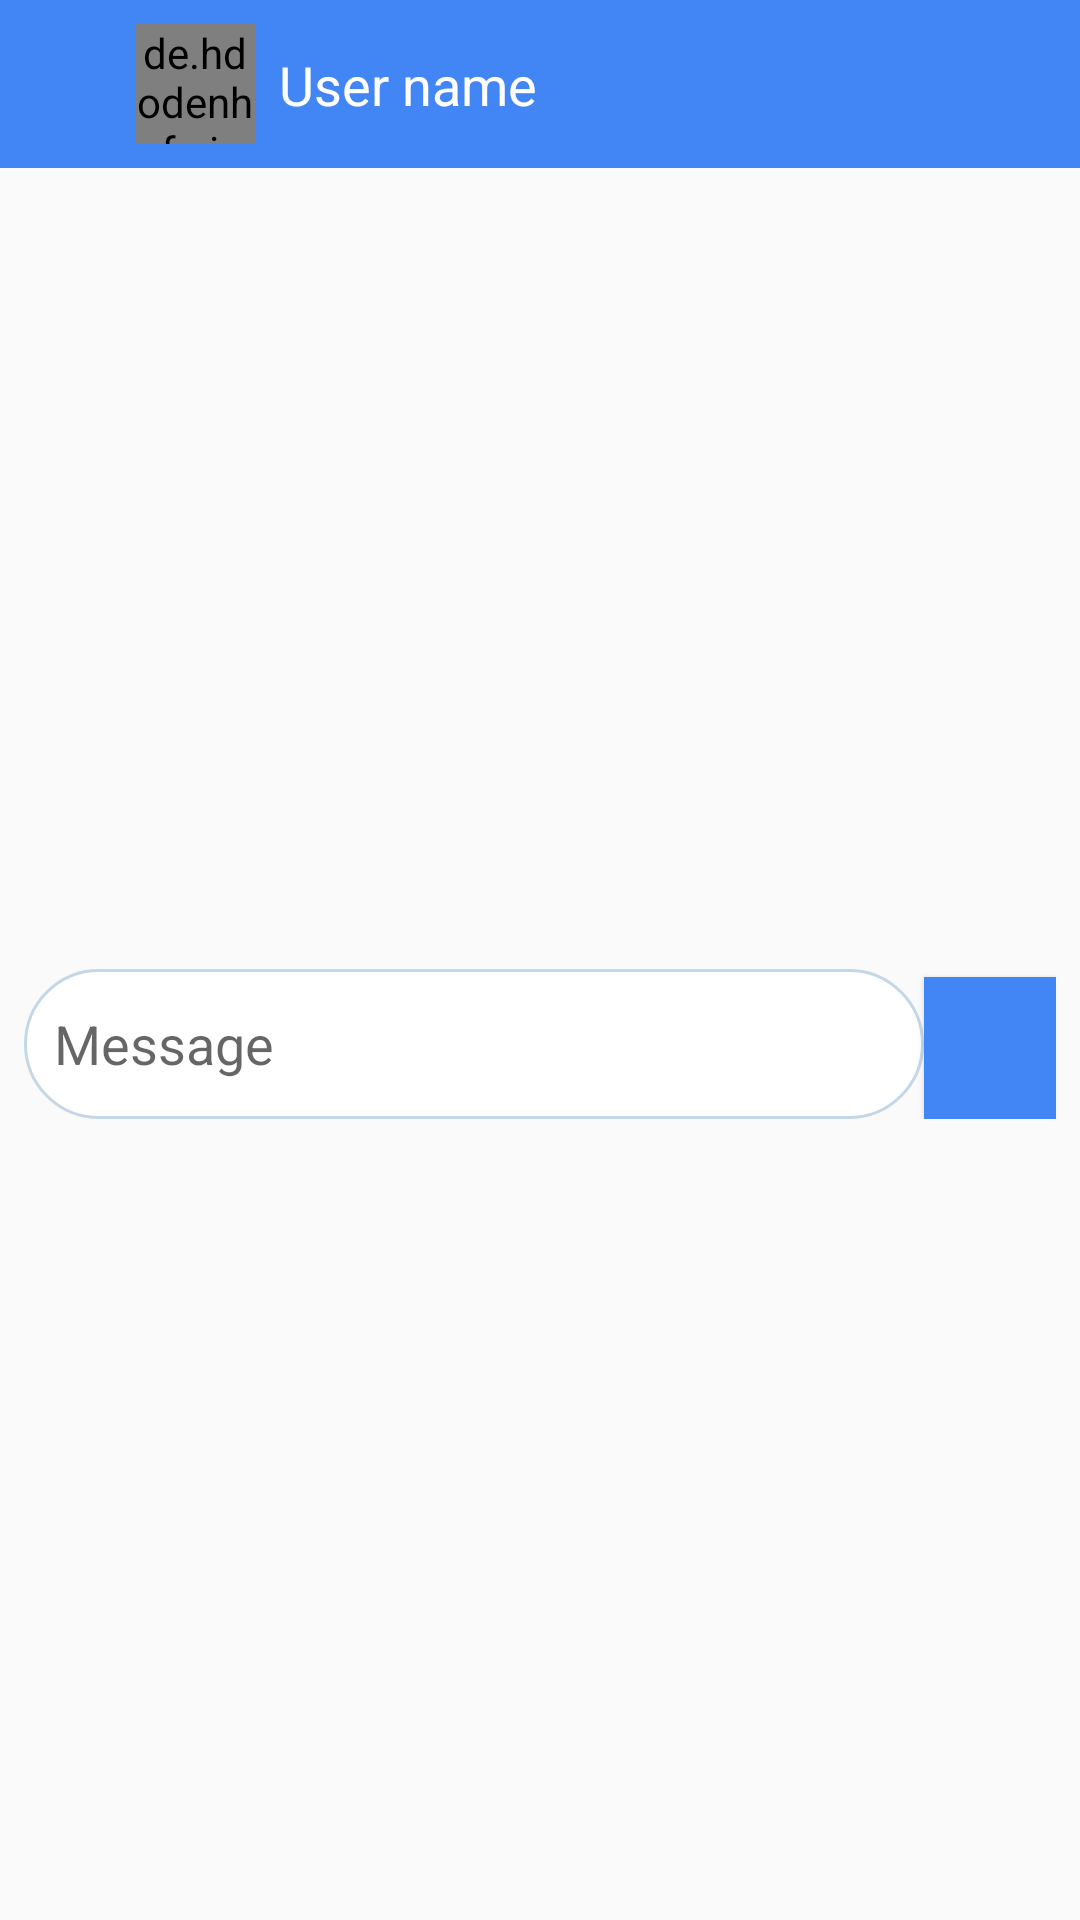

This screen was rendered from an Android layout file. Write that file and the resources it references.
<!-- AndroidManifest.xml: application theme Theme.LetsChat -->
<!-- res/layout/activity_chat_screen.xml -->
<?xml version="1.0" encoding="utf-8"?>
<androidx.constraintlayout.widget.ConstraintLayout xmlns:android="http://schemas.android.com/apk/res/android"
    xmlns:app="http://schemas.android.com/apk/res-auto"
    xmlns:tools="http://schemas.android.com/tools"
    android:layout_width="match_parent"
    android:layout_height="match_parent"
    tools:context=".ChatScreen">

    <androidx.appcompat.widget.Toolbar
        android:id="@+id/chatscreenToolbar"
        android:layout_width="match_parent"
        android:layout_height="wrap_content"
        android:background="?attr/colorPrimary"
        android:minHeight="?attr/actionBarSize"
        android:theme="?attr/actionBarTheme"
        app:layout_constraintEnd_toEndOf="parent"
        app:layout_constraintHorizontal_bias="0.0"
        app:layout_constraintStart_toStartOf="parent"
        app:layout_constraintTop_toTopOf="parent" />

    <de.hdodenhof.circleimageview.CircleImageView
        android:id="@+id/chat_profile_image"
        android:layout_width="40dp"
        android:layout_height="40dp"
        android:layout_marginStart="45dp"
        android:src="@drawable/profile"
        app:layout_constraintBottom_toBottomOf="@+id/chatscreenToolbar"
        app:layout_constraintStart_toStartOf="@+id/chatscreenToolbar"
        app:layout_constraintTop_toTopOf="@+id/chatscreenToolbar" />

    <TextView
        android:id="@+id/chatscreen_username"
        android:layout_width="wrap_content"
        android:layout_height="wrap_content"
        android:layout_marginStart="8dp"
        android:text="User name"
        android:textColor="@color/white"
        android:textSize="18sp"
        app:layout_constraintBottom_toBottomOf="@+id/chatscreenToolbar"
        app:layout_constraintStart_toEndOf="@+id/chat_profile_image"
        app:layout_constraintTop_toTopOf="@+id/chatscreenToolbar" />

    <ImageView
        android:id="@+id/chatscreen_back_button"
        android:layout_width="wrap_content"
        android:layout_height="wrap_content"
        android:layout_marginStart="8dp"
        app:layout_constraintBottom_toBottomOf="@+id/chatscreenToolbar"
        app:layout_constraintStart_toStartOf="@+id/chatscreenToolbar"
        app:layout_constraintTop_toTopOf="@+id/chatscreenToolbar"
        app:srcCompat="@drawable/ic_arrow_back" />

    <LinearLayout
        android:layout_width="match_parent"
        android:layout_height="wrap_content"
        android:orientation="vertical"
        app:layout_constraintBottom_toBottomOf="parent"
        app:layout_constraintTop_toBottomOf="@+id/chatscreenToolbar">

        <androidx.recyclerview.widget.RecyclerView
            android:layout_width="match_parent"
            android:layout_height="match_parent"

            app:layout_constraintBottom_toTopOf="@+id/linearLayout"
            app:layout_constraintEnd_toEndOf="parent"
            app:layout_constraintStart_toStartOf="parent"
            app:layout_constraintTop_toBottomOf="@+id/chatscreenToolbar">


        </androidx.recyclerview.widget.RecyclerView>

        <LinearLayout
            android:id="@+id/linearLayout"
            android:layout_width="match_parent"
            android:layout_height="wrap_content"
            android:orientation="horizontal"
            android:padding="8dp"
            app:layout_constraintBottom_toBottomOf="parent">

            <EditText
                android:layout_width="match_parent"
                android:layout_height="50dp"
                android:layout_weight="1"
                android:background="@drawable/message_box_design"
                android:hint="@string/message"
                android:padding="10dp" />

            <Button
                android:id="@+id/send_message"
                android:layout_width="wrap_content"
                android:layout_height="wrap_content"
                android:layout_weight="1"
                android:background="@color/Blue"
                />

        </LinearLayout>

    </LinearLayout>


</androidx.constraintlayout.widget.ConstraintLayout>
<!-- resources referenced by this layout -->
<resources>
  <color name="Blue">#4285F4</color>
  <color name="white">#FFFFFFFF</color>
  <!-- drawable message_box_design (drawable-v24) -->
  <?xml version="1.0" encoding="utf-8"?>
  <selector xmlns:android="http://schemas.android.com/apk/res/android">
  
      <item android:state_enabled="true" android:state_focused="true">
          <shape>
              <solid android:color="@color/white"/>
              <corners android:radius="40dp"/>
              <stroke android:color="@color/Blue" android:width="1dp"/>
          </shape>
      </item>
  
  
      <item android:state_enabled="true" >
          <shape>
              <solid android:color="@color/white"/>
              <corners android:radius="40dp"/>
              <stroke android:color="#C4D7E7" android:width="1dp"/>
          </shape>
      </item>
  
  </selector>
  <string name="message">Message</string>
  <style name="Theme.LetsChat" parent="Theme.MaterialComponents.DayNight.Bridge">
          
          <item name="colorPrimary">@color/Blue</item>
          <item name="colorPrimaryVariant">@color/Blue</item>
          <item name="colorOnPrimary">@color/white</item>
          
          <item name="colorSecondary">@color/teal_200</item>
          <item name="colorSecondaryVariant">@color/teal_700</item>
          <item name="colorOnSecondary">@color/black</item>
          
          <item name="android:statusBarColor" tools:targetApi="l">?attr/colorPrimaryVariant</item>
          
      </style>
  <color name="teal_200">#FF03DAC5</color>
  <color name="teal_700">#FF018786</color>
  <color name="black">#FF000000</color>
</resources>
